Dataset: dataset_unificado (GitHub, Portant346/maze_solver_model_comparison). Classes: arrow left, arrow right, arrow up, cross, free path, goal, wall, wall left, wall right.

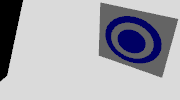
Label: goal

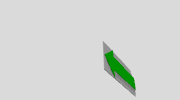
Label: arrow left

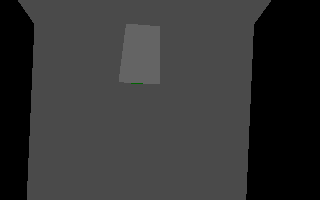
Label: free path

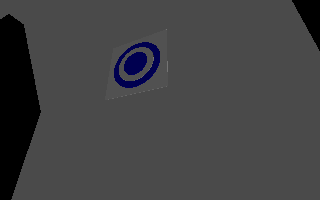
Label: goal

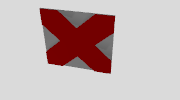
Label: cross

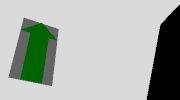
Label: arrow up
